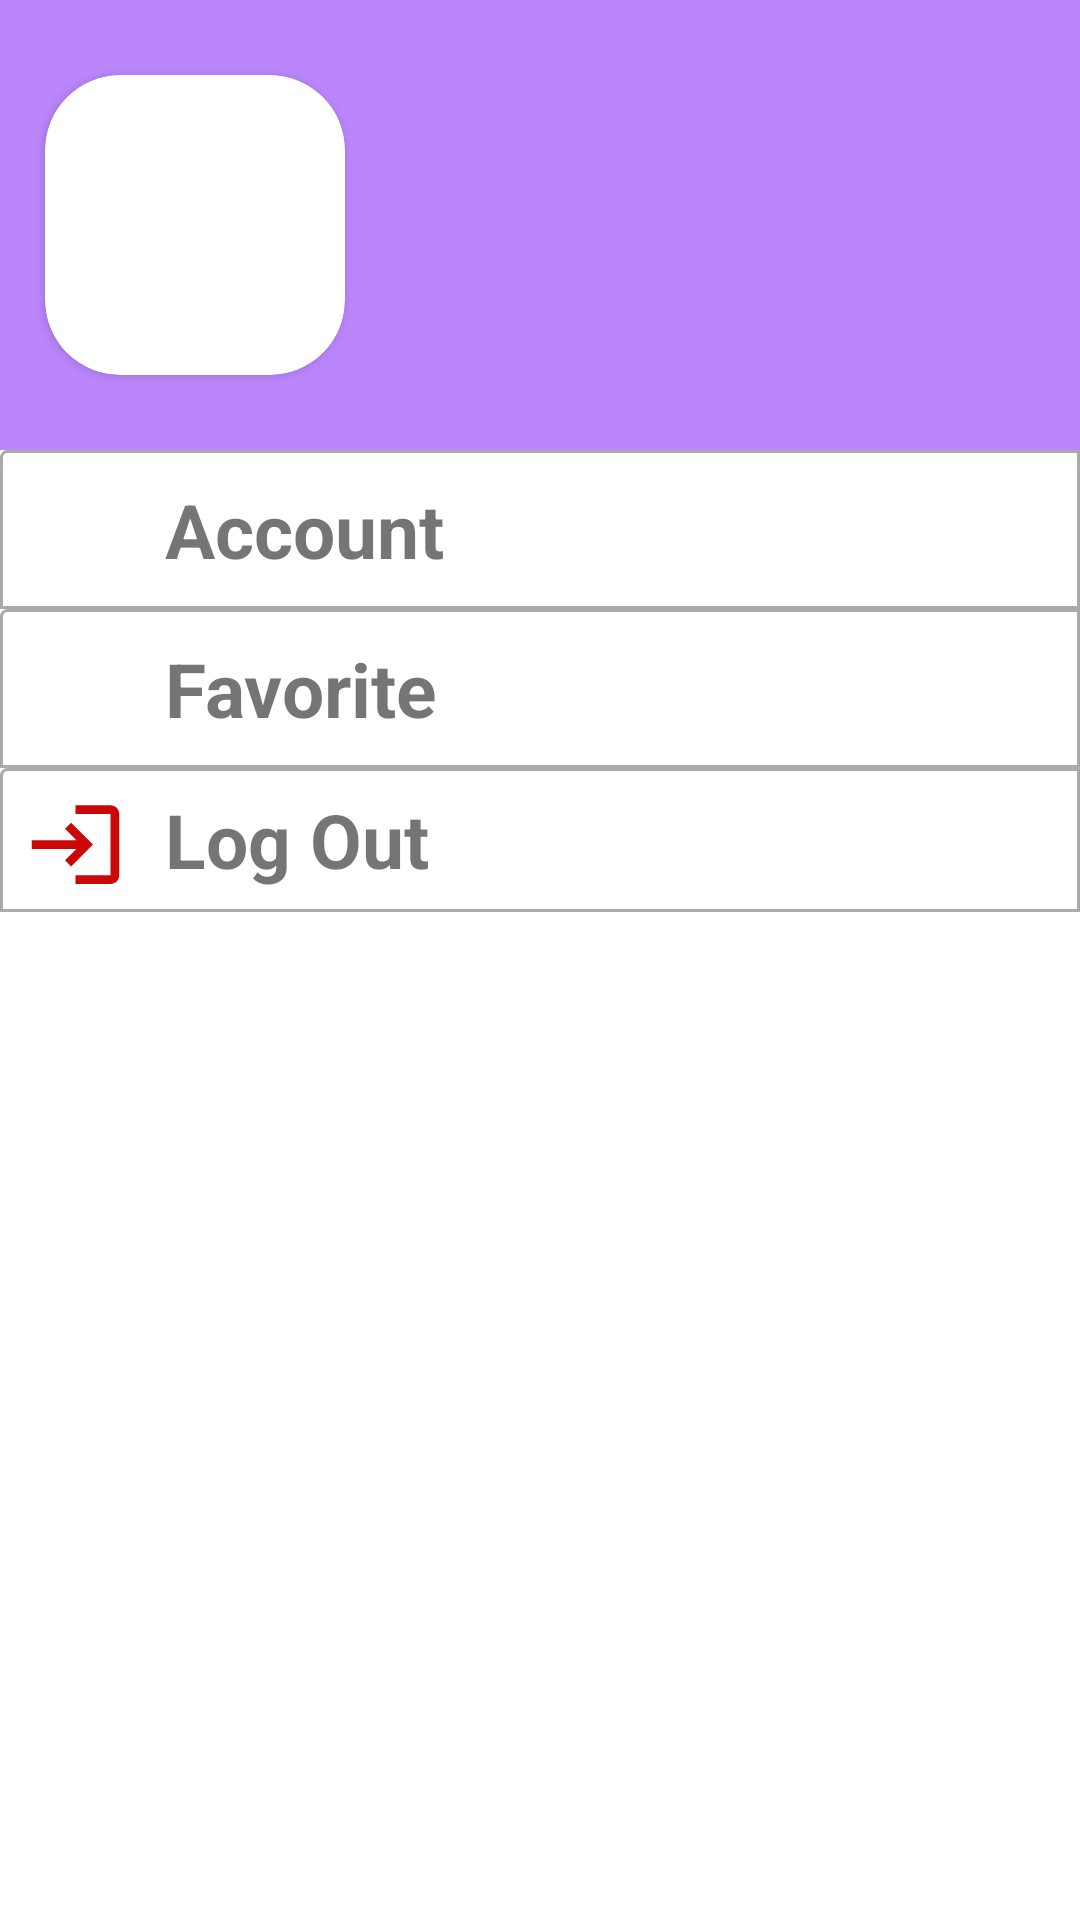

This screen was rendered from an Android layout file. Write that file and the resources it references.
<!-- AndroidManifest.xml: application theme Theme.SSReaderKMS -->
<!-- res/layout/fragment_profile.xml -->
<?xml version="1.0" encoding="utf-8"?>
<LinearLayout xmlns:android="http://schemas.android.com/apk/res/android"
    xmlns:tools="http://schemas.android.com/tools"
    android:layout_width="match_parent"
    android:layout_height="match_parent"
    xmlns:card_view="http://schemas.android.com/apk/res-auto"
    tools:context=".Fragments.ProfileFragment"
    android:orientation="vertical">

    <LinearLayout
        android:layout_width="match_parent"
        android:layout_height="150dp"
        android:background="@color/purple_200">
        <androidx.cardview.widget.CardView
            android:layout_width="wrap_content"
            android:layout_height="wrap_content"
            android:layout_gravity="center"
            android:layout_marginLeft="15dp"
            card_view:cardCornerRadius="25dp"
            card_view:cardPreventCornerOverlap="false">

            <ImageView
                android:layout_width="100dp"
                android:layout_height="100dp"
                android:src="@drawable/ic_profile"
                android:id="@+id/accountAvatar"
                android:scaleType="fitXY">
            </ImageView>
        </androidx.cardview.widget.CardView>
        <TextView
            android:id="@+id/nameAccount"
            android:layout_width="wrap_content"
            android:layout_height="wrap_content"
            android:layout_gravity="center"
            android:layout_marginLeft="15dp"
            android:text="Defaut Name Account"
            android:visibility="gone"
            android:maxLines="1"
            android:singleLine="true"
            android:textSize="30dp"
            android:textStyle="bold">
        </TextView>
    </LinearLayout>

    <LinearLayout
        android:layout_width="match_parent"
        android:layout_height="wrap_content"
        android:padding="5dp"
        android:id="@+id/accountInfoRow"
        android:background="@drawable/my_custom_border"
        android:orientation="horizontal">
        <ImageView
            android:layout_width="40dp"
            android:layout_height="40dp"
            android:src="@drawable/ic_profile"
            android:layout_marginTop="3dp"/>
        <TextView
            android:layout_width="match_parent"
            android:layout_height="match_parent"
            android:text="Account"
            android:textSize="25dp"
            android:textStyle="bold"
            android:layout_marginLeft="10dp"
            android:gravity="center_vertical">
        </TextView>
    </LinearLayout>


    <LinearLayout
        android:layout_width="match_parent"
        android:layout_height="wrap_content"
        android:id="@+id/favoriteRow"
        android:background="@drawable/my_custom_border"
        android:padding="5dp">
        <ImageView
            android:layout_width="40dp"
            android:layout_height="40dp"
            android:src="@drawable/ic_mark"
            android:layout_marginTop="3dp"/>
        <TextView
            android:layout_width="match_parent"
            android:layout_height="match_parent"
            android:text="Favorite"
            android:textSize="25dp"
            android:textStyle="bold"
            android:layout_marginLeft="10dp"
            android:gravity="center_vertical">
        </TextView>
    </LinearLayout>

    <LinearLayout
        android:layout_width="match_parent"
        android:layout_height="wrap_content"
        android:padding="5dp"
        android:id="@+id/logoutRows"
        android:background="@drawable/my_custom_border">
        <ImageView
            android:layout_width="40dp"
            android:layout_height="35dp"
            android:src="@drawable/ic_log_out"
            android:layout_marginTop="3dp"/>
        <TextView
            android:layout_width="match_parent"
            android:layout_height="match_parent"
            android:text="Log Out"
            android:textSize="25dp"
            android:textStyle="bold"
            android:layout_marginLeft="10dp"
            android:gravity="center_vertical">
        </TextView>
    </LinearLayout>
</LinearLayout>
<!-- resources referenced by this layout -->
<resources>
  <!-- drawable ic_log_out (drawable) -->
  <vector android:height="24dp" android:tint="#CB0808"
      android:viewportHeight="24" android:viewportWidth="24"
      android:width="24dp" xmlns:android="http://schemas.android.com/apk/res/android">
      <path android:fillColor="@android:color/white" android:pathData="M11,7L9.6,8.4l2.6,2.6H2v2h10.2l-2.6,2.6L11,17l5,-5L11,7zM20,19h-8v2h8c1.1,0 2,-0.9 2,-2V5c0,-1.1 -0.9,-2 -2,-2h-8v2h8V19z"/>
  </vector>
  <!-- drawable my_custom_border (drawable) -->
  <?xml version="1.0" encoding="utf-8"?>
      <shape xmlns:android="http://schemas.android.com/apk/res/android"
          android:shape="rectangle">
          <corners
              android:radius="2dp"
              android:topRightRadius="0dp"
              android:bottomRightRadius="0dp"
              android:bottomLeftRadius="0dp" />
          <stroke
              android:width="1dp"
              android:color="@android:color/darker_gray" />
      </shape>
  <style name="Theme.SSReaderKMS" parent="Theme.MaterialComponents.DayNight.NoActionBar">
          
          <item name="colorPrimary">@color/purple_500</item>
          <item name="colorPrimaryVariant">@color/purple_700</item>
          <item name="colorOnPrimary">@color/white</item>
          
          <item name="colorSecondary">@color/teal_200</item>
          <item name="colorSecondaryVariant">@color/teal_700</item>
          <item name="colorOnSecondary">@color/black</item>
          
          <item name="android:statusBarColor" tools:targetApi="l">?attr/colorPrimaryVariant</item>
          
      </style>
  <!-- not gathered from this repository: default colours our renderer supplied (Android Studio template values) -->
  <color name="purple_200">#FFBB86FC</color>
  <color name="purple_500">#FF6200EE</color>
  <color name="purple_700">#FF3700B3</color>
  <color name="teal_200">#FF03DAC5</color>
  <color name="teal_700">#FF018786</color>
  <color name="black">#FF000000</color>
  <color name="white">#FFFFFFFF</color>
</resources>
